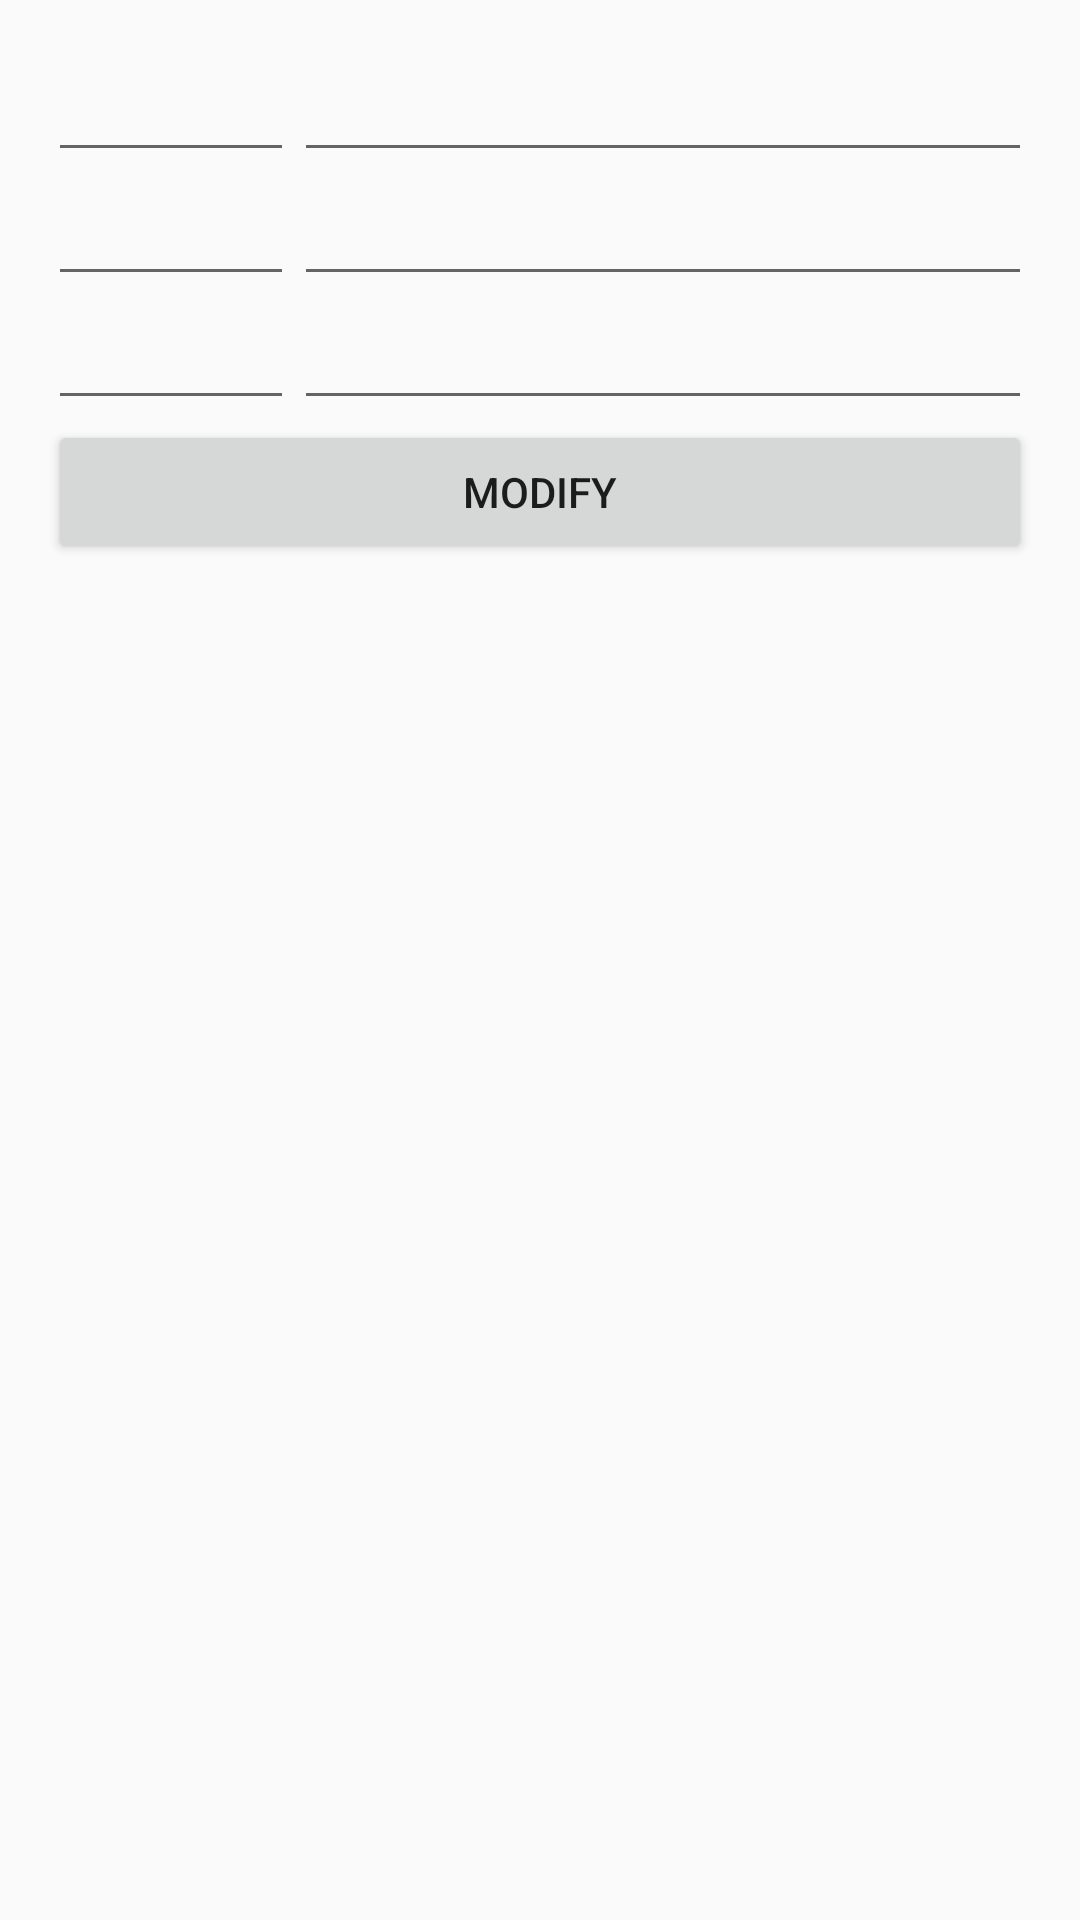

Reconstruct the res/layout file that produces this screen, plus the resources it refers to.
<!-- AndroidManifest.xml: application theme AppTheme -->
<!-- res/layout/dialog_addon.xml -->
<?xml version="1.0" encoding="utf-8"?>
<LinearLayout xmlns:android="http://schemas.android.com/apk/res/android"
    android:layout_width="match_parent"
    android:layout_height="match_parent"
    android:orientation="vertical"
    android:padding="16dp">

    <LinearLayout
        android:layout_width="match_parent"
        android:layout_height="wrap_content"
        android:orientation="horizontal">

        <EditText
            android:id="@+id/addon_quant1"
            android:layout_width="match_parent"
            android:layout_height="wrap_content"
            android:layout_weight="3"
            android:inputType="number" />

        <MultiAutoCompleteTextView
            android:id="@+id/options1"
            android:layout_width="match_parent"
            android:layout_height="wrap_content"
            android:layout_weight="1"
            android:ems="10" />

    </LinearLayout>

    <LinearLayout
        android:layout_width="match_parent"
        android:layout_height="wrap_content"
        android:orientation="horizontal">

        <EditText
            android:id="@+id/addon_quant2"
            android:layout_width="match_parent"
            android:layout_height="wrap_content"
            android:layout_weight="3"
            android:inputType="number" />

        <MultiAutoCompleteTextView
            android:id="@+id/options2"
            android:layout_width="match_parent"
            android:layout_height="wrap_content"
            android:layout_weight="1"
            android:ems="10" />

    </LinearLayout>

    <LinearLayout
        android:layout_width="match_parent"
        android:layout_height="wrap_content"
        android:orientation="horizontal">

        <EditText
            android:id="@+id/addon_quant3"
            android:layout_width="match_parent"
            android:layout_height="wrap_content"
            android:layout_weight="3"
            android:inputType="number" />

        <MultiAutoCompleteTextView
            android:id="@+id/options3"
            android:layout_width="match_parent"
            android:layout_height="wrap_content"
            android:layout_weight="1"
            android:ems="10" />

    </LinearLayout>

    <Button
        android:id="@+id/addon_modify"
        android:layout_width="match_parent"
        android:layout_height="wrap_content"
        android:text="Modify" />

</LinearLayout>
<!-- resources referenced by this layout -->
<resources>
  <style name="AppTheme" parent="Theme.AppCompat.Light.NoActionBar">
  
          <item name="colorPrimary">@color/ColorLight</item>
          <item name="colorPrimaryDark">@color/ColorDark</item>
          <item name="android:alertDialogTheme">@style/Theme.AppCompat.Light.Dialog.Alert</item>
          
      </style>
  <color name="ColorLight">#3F51B5</color>
  <color name="ColorDark">#303F9F</color>
</resources>
